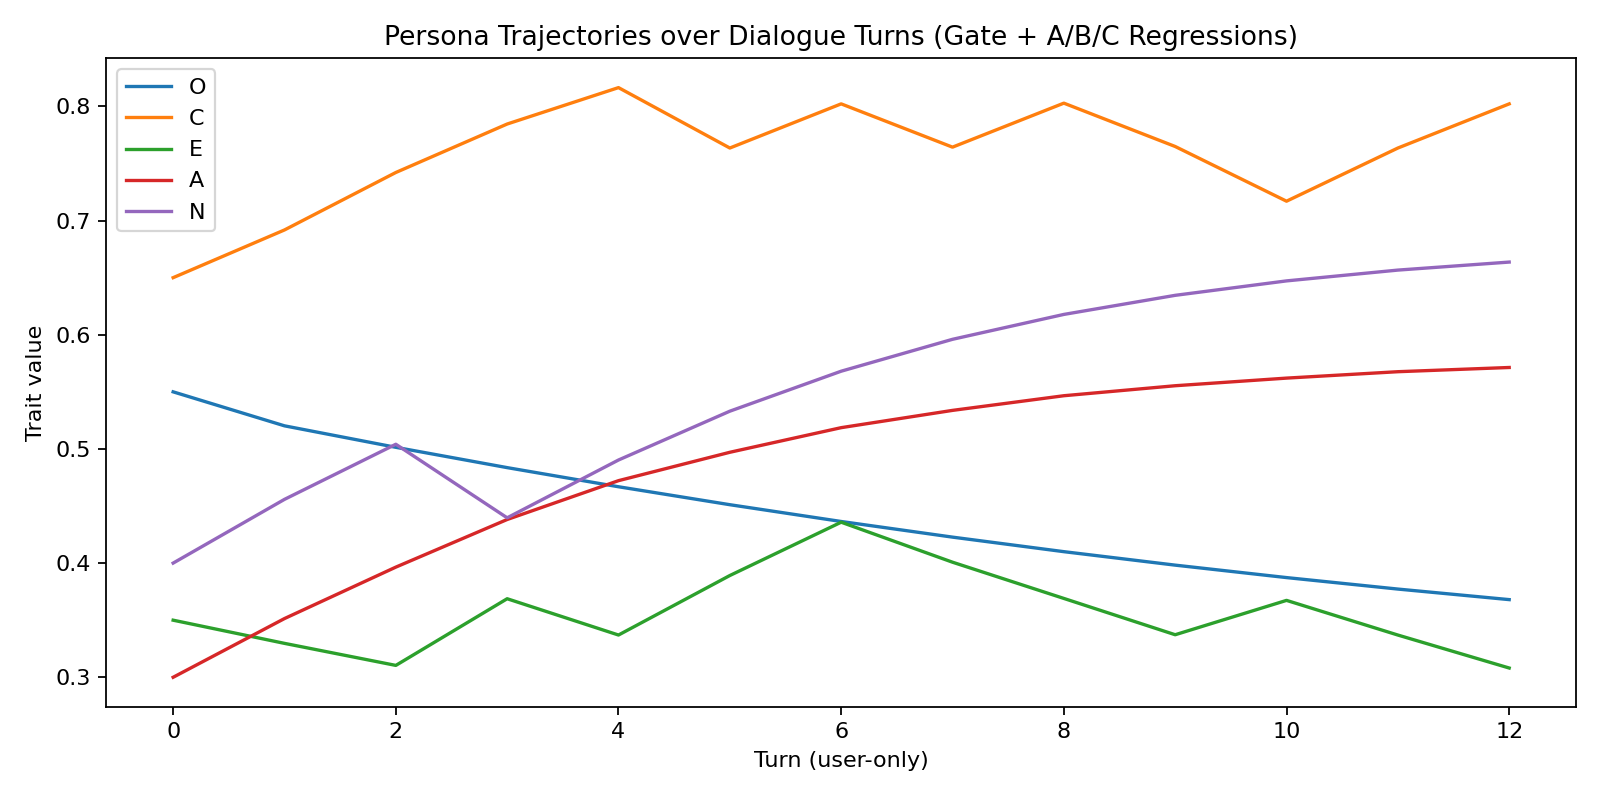

Data behind this chart, as committed beside it:
t, utterance, P_O, alpha_O, decay_O, m_signed_O, dir_O, m_norm_O, target_O, P_C, alpha_C, decay_C, m_signed_C, dir_C, m_norm_C, target_C, P_E, alpha_E, decay_E, m_signed_E, dir_E, m_norm_E, target_E, P_A
1, Deadlines freak me out… I’m tense and ov…, 0.5202, 0.2933, 0.8, -0.3667, -1, 0.3667, 0.448, 0.6918, 0.4118, 0.8, 0.5147, 1, 0.5147, 0.752, 0.3297, 0.2, 0.8, -0.25, -1, 0.25, 0.248, 0.3514
2, Let’s slow down—box breathing for 1 minu…, 0.5014, 0.2, 0.8, -0.25, -1, 0.25, 0.4249, 0.7421, 0.55, 0.8, 0.75, 1, 0.75, 0.7841, 0.3104, 0.2, 0.8, -0.25, -1, 0.25, 0.2322, 0.3965
3, Feeling calmer. I’ll do a 25-minute focu…, 0.4836, 0.2, 0.8, -0.25, -1, 0.25, 0.4108, 0.7846, 0.55, 0.8, 0.75, 1, 0.75, 0.8205, 0.3688, 0.55, 0.8, 0.75, 1, 0.75, 0.4167, 0.4382
4, Heart racing again—too many unknowns. 焦虑…, 0.4669, 0.2, 0.8, -0.25, -1, 0.25, 0.3978, 0.8165, 0.5059, 0.8, 0.6324, 1, 0.6324, 0.8493, 0.337, 0.3067, 0.8, -0.3833, -1, 0.3833, 0.2649, 0.4722
5, Tea break + soft music, 5 minutes. 放松 小歇, 0.4511, 0.2, 0.8, -0.25, -1, 0.25, 0.3858, 0.7636, 0.4, 0.8, -0.5, -1, 0.5, 0.6856, 0.3891, 0.5067, 0.8, 0.6333, 1, 0.6333, 0.4403, 0.4971
6, Back to work—finish the KPI table first., 0.4364, 0.2, 0.8, -0.25, -1, 0.25, 0.3748, 0.8022, 0.55, 0.8, 0.75, 1, 0.75, 0.8353, 0.4358, 0.5067, 0.8, 0.6333, 1, 0.6333, 0.4821, 0.5186
7, Mind spiral: what if we miss the review?…, 0.4227, 0.2, 0.8, -0.25, -1, 0.25, 0.3647, 0.7643, 0.2933, 0.8, -0.3667, -1, 0.3667, 0.6749, 0.4008, 0.3067, 0.8, -0.3833, -1, 0.3833, 0.3224, 0.5338
8, Stretch shoulders + 10 deep breaths. 放松 …, 0.41, 0.2, 0.8, -0.25, -1, 0.25, 0.3556, 0.8028, 0.55, 0.8, 0.75, 1, 0.75, 0.8358, 0.3691, 0.2933, 0.8, -0.3667, -1, 0.3667, 0.2929, 0.5466
9, Okay—focus on two concrete examples., 0.3982, 0.2, 0.8, -0.25, -1, 0.25, 0.3472, 0.7649, 0.2933, 0.8, -0.3667, -1, 0.3667, 0.6754, 0.3373, 0.3067, 0.8, -0.3833, -1, 0.3833, 0.2652, 0.5553
10, Inbox pinged—now I’m jittery again. 焦虑 干…, 0.3873, 0.2, 0.8, -0.25, -1, 0.25, 0.3396, 0.717, 0.4, 0.8, -0.5, -1, 0.5, 0.646, 0.3673, 0.2923, 0.8, 0.3654, 1, 0.3654, 0.4405, 0.562
11, Short walk to reset—3 minutes., 0.3773, 0.2, 0.8, -0.25, -1, 0.25, 0.3327, 0.7635, 0.55, 0.8, 0.75, 1, 0.75, 0.8027, 0.337, 0.2933, 0.8, -0.3667, -1, 0.3667, 0.2636, 0.5676
12, Ready—code the parser function next., 0.368, 0.2, 0.8, -0.25, -1, 0.25, 0.3265, 0.8022, 0.55, 0.8, 0.75, 1, 0.75, 0.8352, 0.3081, 0.2933, 0.8, -0.3667, -1, 0.3667, 0.2378, 0.5713
